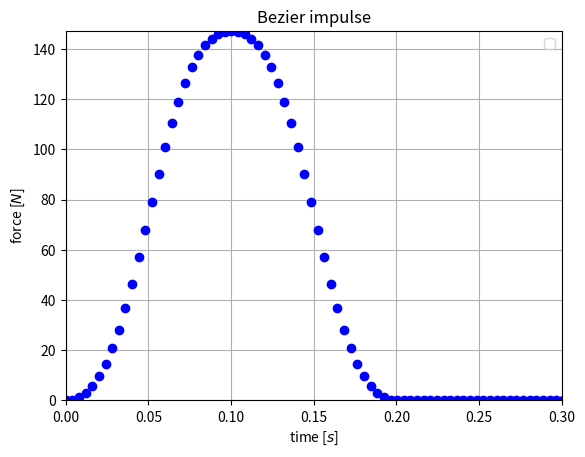

The matplotlib source for this figure: (Note: this script raises an exception after producing the figure.)
# -*- coding: utf-8 -*-
"""
Created on Wed May  4 11:19:27 2022

[redacted]
"""

# Resources
# https://pomax.github.io/bezierinfo/
# https://bezier.readthedocs.io/en/stable/python/reference/bezier.curve.html



import matplotlib.pyplot as plt
import numpy as np

# Pascal triangle
lut = [      [1],           # n=0
            [1,1],          # n=1
           [1,2,1],         # n=2
          [1,3,3,1],        # n=3
         [1,4,6,4,1],       # n=4
        [1,5,10,10,5,1],    # n=5
       [1,6,15,20,15,6,1]]  # n=6

#def binomial(n,k):
#    while(n >= lut.length):
#        s = lut.length
#        nextRow[0] = 1
#    for (i=1, prev=s-1; i<s; i++):
#        nextRow[i] = lut[prev][i-1] + lut[prev][i]
#    nextRow[s] = 1
#    lut.append(nextRow)
#return lut[n][k]
#
## n order bezier
#def Bezier(n,t,w[]):
#    sum = 0
#    for(k=0; k<=n; k++):
#        sum += w[k] * binomial(n,k) * (1-t)^(n-k) * t^(k)
#    return sum

# 2 order bezier
def Bezier2(t, weights):
    t2 = t * t
    mt = 1-t
    mt2 = mt * mt

    return weights[0]*mt2 + weights[1]*2*mt*t + weights[2]*t2

def Bezier3(t, weights):
    t2 = t * t
    t3 = t2 * t
    mt = 1-t
    mt2 = mt * mt
    mt3 = mt2 * mt
    
    return weights[0]*mt3 + 3*weights[1]*mt2*t + 3*weights[2]*mt*t2 + weights[3]*t3


def RationalBezier3(t, w ,r):
    t2 = t * t
    t3 = t2 * t
    mt = 1-t
    mt2 = mt * mt
    mt3 = mt2 * mt
    f = [    r[0] * mt3,
        3 * r[1] * mt2 * t,
        3 * r[2] * mt * t2,
        r[3] * t3  ]
  
    basis = f[0] + f[1] + f[2] + f[3]
    return (f[0] * w[0] + f[1] * w[1] + f[2] * w[2] + f[3] * w[3])/basis

    
m = 5 #kg
N = 500
T_f = 2.
T_thrust = 0.2
time = np.linspace(0, T_f, N)
dt = T_f/N
max_force = m*9.81 * 3 

# bezier params
up_bezier_control_points = [0., 0,  1., 1.]
down_bezier_control_points = [1.,1.,  0., 0.]
bezier_cp_influence = [1., 0.4,  0.4, 1.] # relative influence of cp

force = []
    

t = 0.
# first half
while t<(T_thrust/2.):
    #normalize bw 0 and 1
    t_norm = t/(T_thrust/2.)   
    force.append( max_force * RationalBezier3(t_norm, up_bezier_control_points, bezier_cp_influence))
    t+=dt
    
t = 0.
# second half
while t<(T_thrust/2.):
    #normalize bw 0 and 1
    t_norm = t/(T_thrust/2.)      
    force.append( max_force * RationalBezier3(t_norm, down_bezier_control_points, bezier_cp_influence))
    t+=dt
# pad with  zeros till the end
for i in range( int((T_f - T_thrust)/dt) ):
    force.append( 0.)

fig = plt.figure()
plt.plot(time, force, "ob")
plt.xlim(0, T_thrust + 0.1)
plt.ylim(0, max_force)
plt.title("Bezier impulse")
plt.xlabel("time [$s$]")
plt.ylabel("force [$N$]")
plt.grid()
plt.legend()
plt.savefig('../figs/bezier.png')
plt.show()

